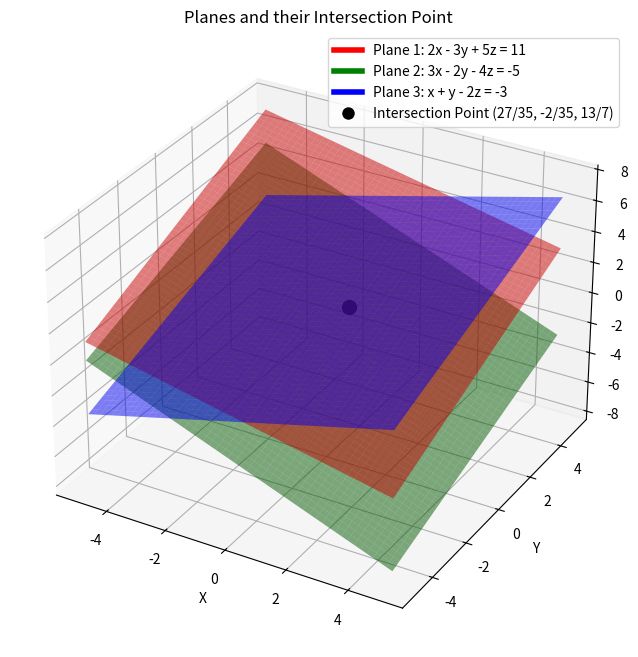

Python code for this plot:
import numpy as np
import matplotlib.pyplot as plt

# Plane functions:
def plane1(x, y):
    return (11 - 2*x + 3*y) / 5

def plane2(x, y):
    return -(3*x - 2*y + 5) / 4

def plane3(x, y):
    return (x + y + 3) / 2

# Create grid
x = np.linspace(-5, 5, 50)
y = np.linspace(-5, 5, 50)
X, Y = np.meshgrid(x, y)

Z1 = plane1(X, Y)
Z2 = plane2(X, Y)
Z3 = plane3(X, Y)

# Intersection point
x_int = 27/35
y_int = -2/35
z_int = 13/7

# Plotting
fig = plt.figure(figsize=(10, 8))
ax = fig.add_subplot(111, projection='3d')

ax.plot_surface(X, Y, Z1, alpha=0.5, color='red', label='2x - 3y + 5z = 11')
ax.plot_surface(X, Y, Z2, alpha=0.5, color='green', label='3x - 2y - 4z = -5')
ax.plot_surface(X, Y, Z3, alpha=0.5, color='blue', label='x + y - 2z = -3')

# Plot the intersection point
ax.scatter(x_int, y_int, z_int, color='black', s=100, label='Intersection Point')

# Labels and title
ax.set_xlabel('X')
ax.set_ylabel('Y')
ax.set_zlabel('Z')
ax.set_title('Planes and their Intersection Point')

# Legend (manual, since plot_surface doesn't handle labels well)
from matplotlib.lines import Line2D
custom_lines = [Line2D([0], [0], color='red', lw=4),
                Line2D([0], [0], color='green', lw=4),
                Line2D([0], [0], color='blue', lw=4),
                Line2D([0], [0], marker='o', color='w', markerfacecolor='black', markersize=10)]
ax.legend(custom_lines, ['Plane 1: 2x - 3y + 5z = 11', 
                        'Plane 2: 3x - 2y - 4z = -5', 
                        'Plane 3: x + y - 2z = -3', 
                        'Intersection Point (27/35, -2/35, 13/7)'])

plt.show()

